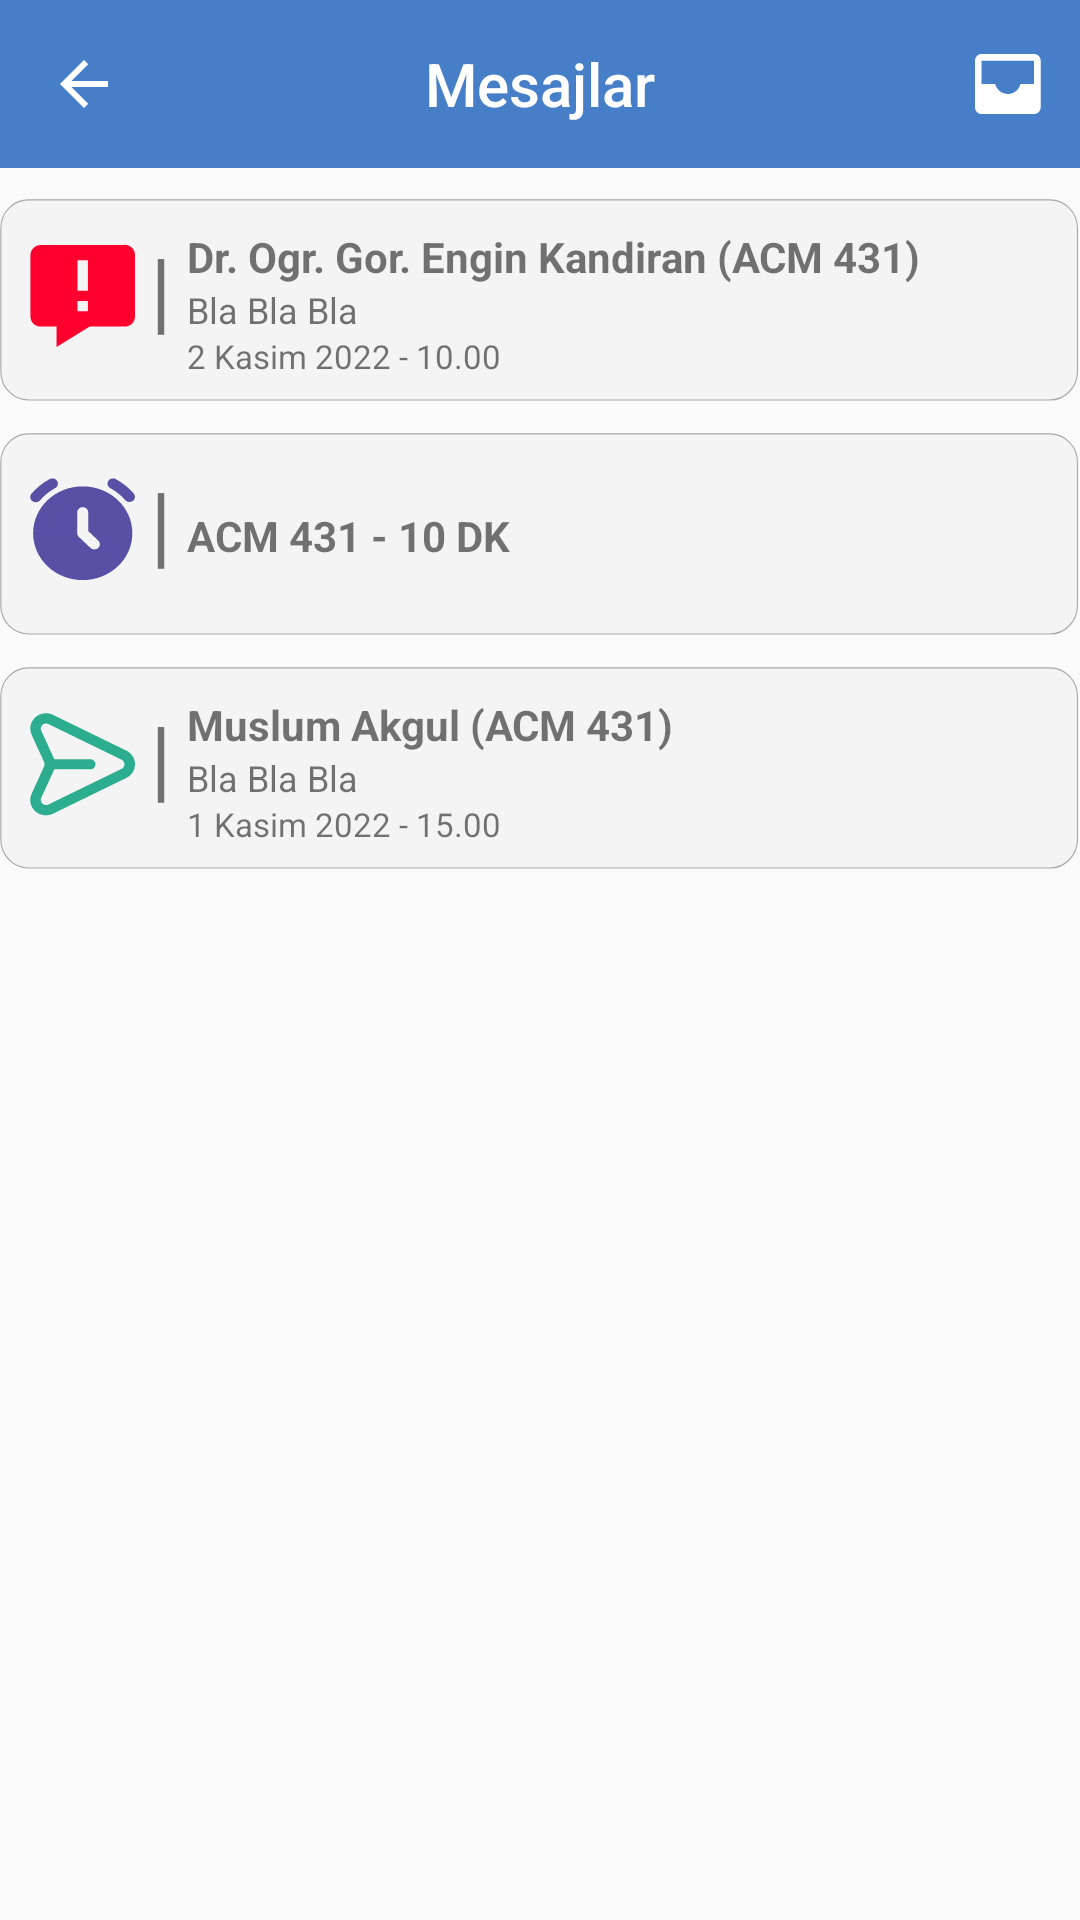

Reconstruct the res/layout file that produces this screen, plus the resources it refers to.
<!-- AndroidManifest.xml: application theme Theme.Yeditepem -->
<!-- res/layout/activity_messaging_page.xml -->
<?xml version="1.0" encoding="utf-8"?>
<androidx.constraintlayout.widget.ConstraintLayout xmlns:android="http://schemas.android.com/apk/res/android"
    xmlns:app="http://schemas.android.com/apk/res-auto"
    xmlns:tools="http://schemas.android.com/tools"
    android:layout_width="match_parent"
    android:layout_height="match_parent"
    tools:context=".MessagingPage">


    <com.google.android.material.appbar.AppBarLayout
        android:id="@+id/messagingPageTopAppBarLayout"
        android:layout_width="match_parent"
        android:layout_height="56dp"
        app:layout_constraintEnd_toEndOf="parent"
        app:layout_constraintStart_toStartOf="parent"
        app:layout_constraintTop_toTopOf="parent">

        <com.google.android.material.appbar.MaterialToolbar
            android:id="@+id/topAppBar"
            android:layout_width="match_parent"
            android:layout_height="?attr/actionBarSize"
            android:layout_gravity="top"
            android:background="#477EC8"
            app:menu="@menu/top_app_bar"
            app:navigationIcon="?attr/actionModeCloseDrawable"
            app:navigationIconTint="@color/white"
            app:title="Mesajlar"
            app:titleCentered="true"
            app:titleTextColor="@color/white"
            />
    </com.google.android.material.appbar.AppBarLayout>


    <LinearLayout
        android:layout_width="wrap_content"
        android:layout_height="0dp"
        android:orientation="vertical"
        app:layout_constraintBottom_toBottomOf="parent"
        app:layout_constraintEnd_toEndOf="parent"
        app:layout_constraintStart_toStartOf="parent"
        app:layout_constraintTop_toBottomOf="@id/messagingPageTopAppBarLayout">

    <ScrollView
        android:layout_width="match_parent"
        android:layout_height="match_parent">

        <LinearLayout
            android:layout_width="wrap_content"
            android:layout_height="wrap_content"
            android:orientation="vertical">

            <LinearLayout
                android:layout_width="wrap_content"
                android:layout_height="wrap_content"
                android:background="@drawable/meal_description_cell"
                android:layout_marginTop="10dp"
                android:orientation="horizontal">

                <LinearLayout
                    android:layout_width="wrap_content"
                    android:layout_height="wrap_content">

                    <ImageView
                        android:layout_width="wrap_content"
                        android:layout_height="wrap_content"
                        android:background="@drawable/important_message_icon"
                        android:layout_marginStart="10dp"
                        android:layout_marginTop="15dp"
                        />

                    <TextView
                        android:layout_width="wrap_content"
                        android:layout_height="wrap_content"
                        android:text="|"
                        android:textSize="30sp"
                        android:layout_gravity="center"
                        android:layout_marginLeft="5dp"
                        android:layout_marginTop="5dp"
                        />

                </LinearLayout>

                <LinearLayout
                    android:layout_width="wrap_content"
                    android:layout_height="wrap_content"
                    android:orientation="vertical">

                    <TextView
                        android:id="@+id/teacherNameText"
                        android:layout_width="wrap_content"
                        android:layout_height="wrap_content"
                        android:text="Dr. Ogr. Gor. Engin Kandiran (ACM 431)"
                        android:textStyle="bold"
                        android:layout_marginLeft="5dp"
                        android:layout_marginTop="10dp"/>
                    <TextView
                        android:id="@+id/teacherMessage"
                        android:layout_width="wrap_content"
                        android:layout_height="wrap_content"
                        android:text="Bla Bla Bla"
                        android:textSize="12sp"
                        android:layout_marginLeft="5dp"
                        />
                    <TextView
                        android:id="@+id/messageDate"
                        android:layout_width="wrap_content"
                        android:layout_height="wrap_content"
                        android:text="2 Kasim 2022 - 10.00"
                        android:textSize="11sp"
                        android:layout_marginLeft="5dp"/>


                </LinearLayout>
            </LinearLayout>

            <LinearLayout
                android:layout_width="wrap_content"
                android:layout_height="wrap_content"
                android:background="@drawable/meal_description_cell"
                android:layout_marginTop="10dp"
                android:orientation="horizontal">

                <LinearLayout
                    android:layout_width="wrap_content"
                    android:layout_height="wrap_content">

                    <ImageView
                        android:layout_width="wrap_content"
                        android:layout_height="wrap_content"
                        android:background="@drawable/messages_time_vector"
                        android:layout_marginStart="10dp"
                        android:layout_marginTop="15dp"
                        />

                    <TextView
                        android:layout_width="wrap_content"
                        android:layout_height="wrap_content"
                        android:text="|"
                        android:textSize="30sp"
                        android:layout_gravity="center"
                        android:layout_marginLeft="5dp"
                        android:layout_marginTop="5dp"
                        />

                </LinearLayout>

                <LinearLayout
                    android:layout_width="wrap_content"
                    android:layout_height="wrap_content"
                    android:orientation="vertical">

                    <TextView
                        android:id="@+id/courseTimeText"
                        android:layout_width="wrap_content"
                        android:layout_height="wrap_content"
                        android:text="ACM 431 - 10 DK"
                        android:textStyle="bold"
                        android:textSize="14sp"
                        android:layout_marginLeft="5dp"
                        android:layout_marginTop="25dp"/>



                </LinearLayout>
            </LinearLayout>

            <LinearLayout
                android:layout_width="wrap_content"
                android:layout_height="wrap_content"
                android:background="@drawable/meal_description_cell"
                android:layout_marginTop="10dp"
                android:orientation="horizontal">

                <LinearLayout
                    android:layout_width="wrap_content"
                    android:layout_height="wrap_content">

                    <ImageView
                        android:layout_width="wrap_content"
                        android:layout_height="wrap_content"
                        android:background="@drawable/messsages_sent_vector"
                        android:layout_marginStart="10dp"
                        android:layout_marginTop="15dp"
                        />

                    <TextView
                        android:layout_width="wrap_content"
                        android:layout_height="wrap_content"
                        android:text="|"
                        android:textSize="30sp"
                        android:layout_gravity="center"
                        android:layout_marginLeft="5dp"
                        android:layout_marginTop="5dp"
                        />

                </LinearLayout>

                <LinearLayout
                    android:layout_width="wrap_content"
                    android:layout_height="wrap_content"
                    android:orientation="vertical">

                    <TextView
                        android:id="@+id/studentName"
                        android:layout_width="wrap_content"
                        android:layout_height="wrap_content"
                        android:text="Muslum Akgul (ACM 431)"
                        android:textStyle="bold"
                        android:layout_marginLeft="5dp"
                        android:layout_marginTop="10dp"/>
                    <TextView
                        android:id="@+id/studentMessage"
                        android:layout_width="wrap_content"
                        android:layout_height="wrap_content"
                        android:text="Bla Bla Bla"
                        android:textSize="12sp"
                        android:layout_marginLeft="5dp"
                        />
                    <TextView
                        android:id="@+id/studentMessageDate"
                        android:layout_width="wrap_content"
                        android:layout_height="wrap_content"
                        android:text="1 Kasim 2022 - 15.00"
                        android:textSize="11sp"
                        android:layout_marginLeft="5dp"/>


                </LinearLayout>
            </LinearLayout>

        </LinearLayout>


    </ScrollView>

    </LinearLayout>




</androidx.constraintlayout.widget.ConstraintLayout>
<!-- resources referenced by this layout -->
<resources>
  <!-- drawable important_message_icon (drawable) -->
  <vector xmlns:android="http://schemas.android.com/apk/res/android"
      android:width="35dp"
      android:height="35dp"
      android:viewportWidth="41"
      android:viewportHeight="42">
      <path
          android:fillColor="#FFFF002E"
          android:pathData="M36.92 0.75H4.25C2 0.75 0.17 2.58 0.17 4.82v24.53c0 2.24 1.83 4.07 4.08 4.07h6.12v8.16l12.97-8.16h13.58c2.25 0 4.08-1.83 4.08-4.07V4.82c0-1.08-0.44-2.12-1.2-2.88-0.77-0.76-1.8-1.2-2.88-1.19Zm-14.3 26.54h-4.08v-4.08h4.08v4.08Zm0-8.16h-4.08V6.88h4.08v12.25Z"/>
  </vector>
  <!-- drawable meal_description_cell (drawable) -->
  <vector xmlns:android="http://schemas.android.com/apk/res/android"
      android:width="360dp"
      android:height="68dp"
      android:viewportWidth="397"
      android:viewportHeight="74">
      <path
          android:fillColor="#FFF4F4F4"
          android:pathData="M0.31 10.92c0-2.71 1.08-5.31 2.99-7.23 1.92-1.92 4.52-2.99 7.23-2.99h375.31c2.71 0 5.31 1.08 7.23 2.99 1.92 1.92 2.99 4.52 2.99 7.23v52.12c0 2.71-1.08 5.31-2.99 7.23-1.92 1.92-4.52 2.99-7.23 2.99h-375.31c-5.64 0-10.22-4.58-10.22-10.22z"/>
      <path
          android:strokeColor="#FFA9A9A9"
          android:strokeWidth="0.42"
          android:pathData="M0.31 10.92c0-2.71 1.08-5.31 2.99-7.23 1.92-1.92 4.52-2.99 7.23-2.99h375.31c2.71 0 5.31 1.08 7.23 2.99 1.92 1.92 2.99 4.52 2.99 7.23v52.12c0 2.71-1.08 5.31-2.99 7.23-1.92 1.92-4.52 2.99-7.23 2.99h-375.31c-5.64 0-10.22-4.58-10.22-10.22z"/>
  </vector>
  <!-- drawable messsages_sent_vector (drawable) -->
  <vector xmlns:android="http://schemas.android.com/apk/res/android"
      android:width="35dp"
      android:height="35dp"
      android:viewportWidth="38"
      android:viewportHeight="39">
      <path
          android:fillColor="#FF2CAD8F"
          android:pathData="M34.85 14.7L8.31 1.43C7.26 0.9 6.08 0.73 4.92 0.9 3.77 1.07 2.7 1.6 1.85 2.4 1 3.21 0.42 4.27 0.2 5.41c-0.23 1.15-0.1 2.34 0.38 3.42L5.12 19c0.1 0.24 0.16 0.5 0.16 0.78 0 0.26-0.05 0.53-0.16 0.77L0.58 30.75C0.19 31.6 0.03 32.56 0.1 33.5c0.08 0.94 0.38 1.85 0.9 2.65 0.52 0.8 1.22 1.45 2.06 1.9 0.83 0.45 1.76 0.69 2.7 0.69 0.9 0 1.77-0.22 2.57-0.6l26.54-13.28c0.94-0.48 1.73-1.2 2.28-2.1 0.56-0.9 0.85-1.93 0.85-2.98 0-1.06-0.3-2.1-0.85-2.99-0.55-0.9-1.34-1.62-2.28-2.1h-0.02Zm-1.69 6.77L6.62 34.75c-0.35 0.17-0.74 0.22-1.12 0.16-0.38-0.06-0.73-0.24-1.01-0.5-0.28-0.27-0.47-0.62-0.55-1-0.07-0.38-0.03-0.77 0.12-1.13L8.6 22.1l0.16-0.42H21.8c0.5 0 0.98-0.2 1.34-0.55 0.35-0.36 0.55-0.84 0.55-1.34 0-0.5-0.2-0.99-0.55-1.34-0.36-0.36-0.84-0.56-1.34-0.56H8.75l-0.16-0.42L4.06 7.3c-0.15-0.36-0.2-0.75-0.12-1.13 0.08-0.38 0.27-0.72 0.55-1C4.77 4.9 5.12 4.73 5.5 4.67s0.77 0 1.12 0.16L33.16 18.1c0.31 0.16 0.57 0.4 0.76 0.7 0.18 0.3 0.27 0.64 0.27 0.99s-0.1 0.69-0.27 0.99c-0.19 0.3-0.45 0.53-0.76 0.7Z"/>
  </vector>
  <style name="Theme.Yeditepem" parent="Theme.AppCompat.Light.NoActionBar">
          
          <item name="colorPrimary">@color/purple_500</item>
          <item name="colorPrimaryVariant">@color/purple_700</item>
          <item name="colorOnPrimary">@color/white</item>
          
          <item name="colorSecondary">@color/teal_200</item>
          <item name="colorSecondaryVariant">@color/teal_700</item>
          <item name="colorOnSecondary">@color/black</item>
          
          <item name="android:statusBarColor">?attr/colorPrimaryVariant</item>
          
      </style>
  <!-- not gathered from this repository: default colours our renderer supplied (Android Studio template values) -->
  <color name="purple_500">#FF6200EE</color>
  <color name="purple_700">#FF3700B3</color>
  <color name="teal_200">#FF03DAC5</color>
  <color name="teal_700">#FF018786</color>
  <color name="black">#FF000000</color>
  <color name="white">#FFFFFFFF</color>
</resources>
